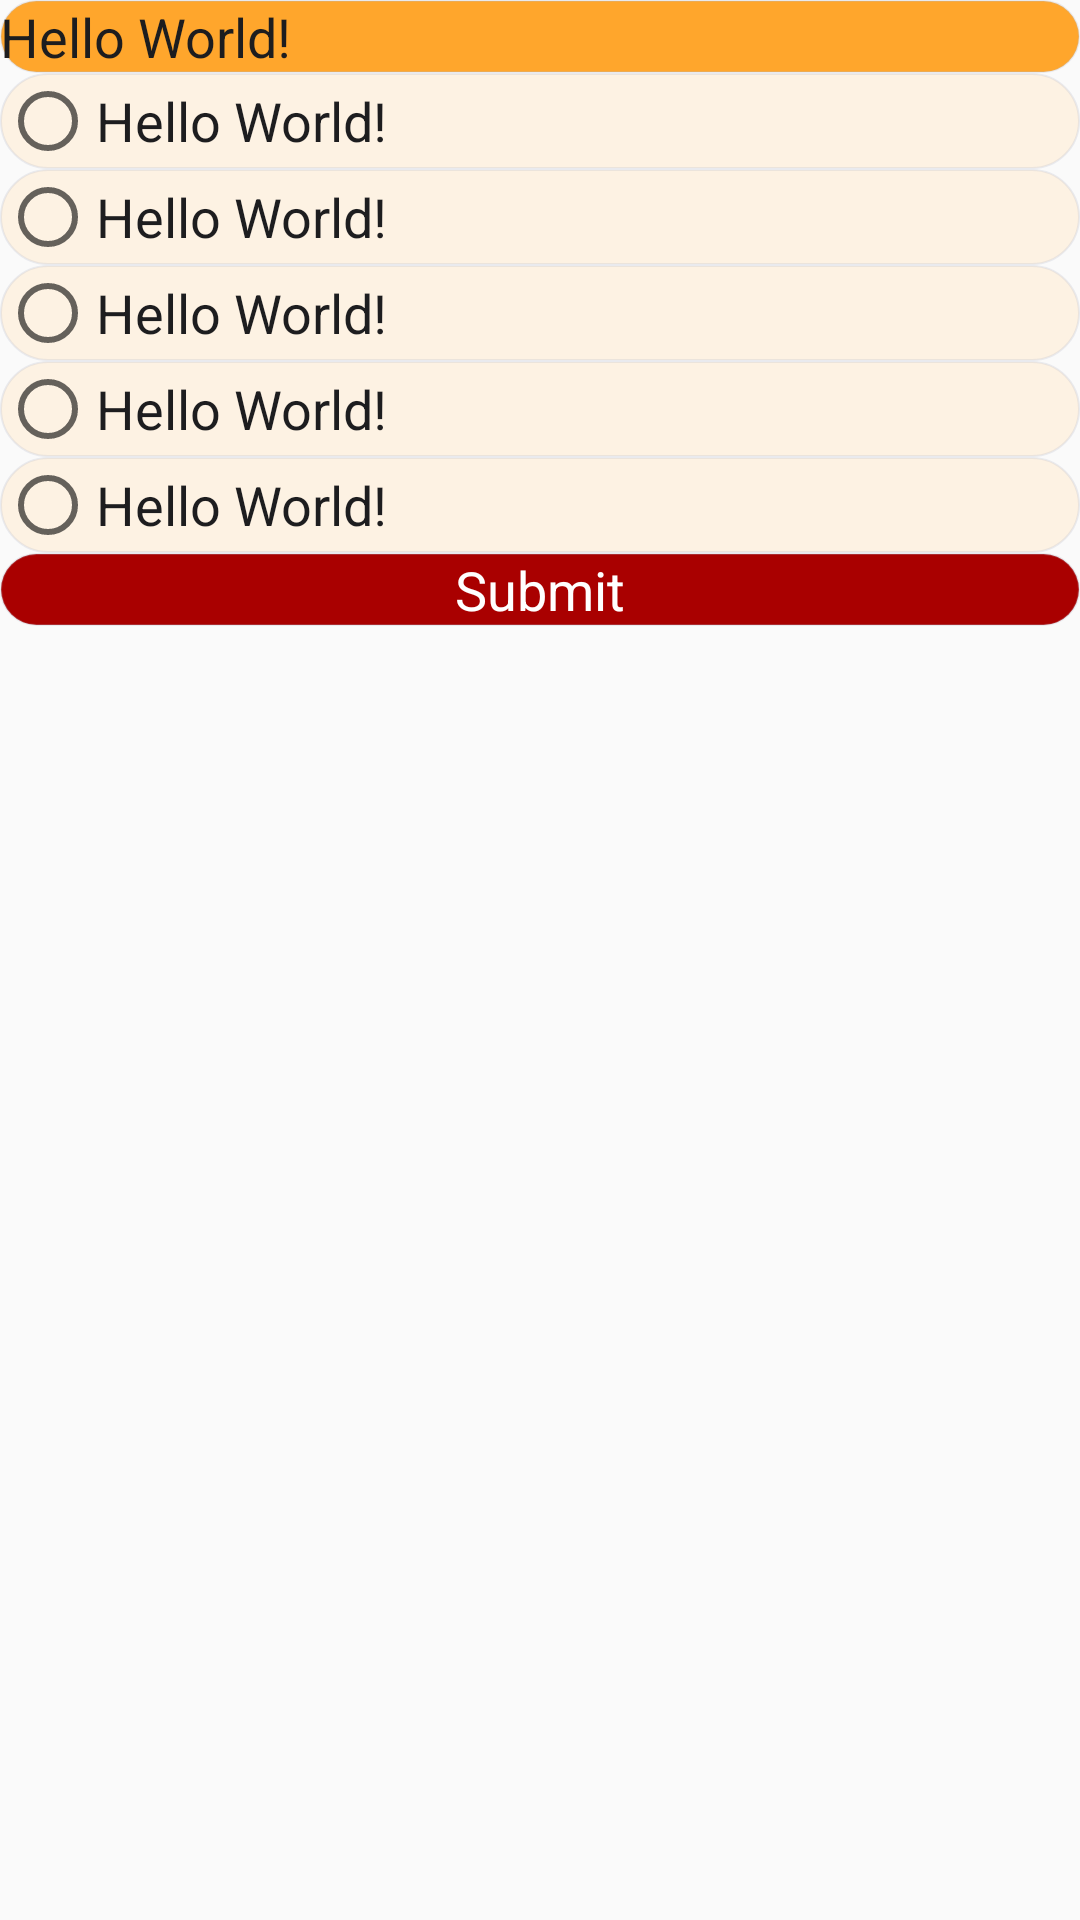

Reconstruct the res/layout file that produces this screen, plus the resources it refers to.
<!-- AndroidManifest.xml: application theme AppTheme -->
<!-- res/layout/question_list.xml -->
<?xml version="1.0" encoding="utf-8"?>
<RelativeLayout xmlns:android="http://schemas.android.com/apk/res/android"
	android:layout_width="match_parent"
	android:layout_height="wrap_content">
	

	<RelativeLayout
		android:id="@+id/rlAnswerA"
		android:layout_width="match_parent"
		android:layout_height="wrap_content"
		android:layout_marginStart="@dimen/_10sdp"
		android:layout_marginTop="@dimen/_10sdp"
		android:layout_marginEnd="@dimen/_10sdp"
		android:layout_marginBottom="@dimen/_10sdp"
		android:background="@drawable/question_background">
		
		
		<TextView
			android:id="@+id/tvAnswerOptionA"
			style="@style/MyTextViewStyle"
			android:layout_width="wrap_content"
			android:layout_height="wrap_content"
			android:layout_marginStart="@dimen/_15sdp"
			android:layout_marginTop="@dimen/_10sdp"
			android:layout_marginBottom="@dimen/_10sdp"
			android:text="Hello World!" />
	</RelativeLayout>
	<RelativeLayout
		android:id="@+id/rlAnswerB"
		android:layout_below="@+id/rlAnswerA"
		android:layout_width="match_parent"
		android:layout_height="wrap_content"
		android:layout_marginStart="@dimen/_10sdp"
		android:layout_marginTop="@dimen/_10sdp"
		android:layout_marginEnd="@dimen/_10sdp"
		android:layout_marginBottom="@dimen/_10sdp"
		android:background="@drawable/card_background">
		
		
		<RadioButton
			android:id="@+id/tvAnswerOptionB"
			style="@style/MyTextViewStyle"
			android:layout_width="wrap_content"
			android:layout_height="wrap_content"
			android:layout_marginTop="@dimen/_10sdp"
			android:layout_marginBottom="@dimen/_10sdp"
			android:text="Hello World!" />
	</RelativeLayout>
	<RelativeLayout
		android:id="@+id/rlAnswerC"
		android:layout_width="match_parent"
		android:layout_below="@+id/rlAnswerB"
		android:layout_height="wrap_content"
		android:layout_marginStart="@dimen/_10sdp"
		android:layout_marginTop="@dimen/_10sdp"
		android:layout_marginEnd="@dimen/_10sdp"
		android:layout_marginBottom="@dimen/_10sdp"
		android:background="@drawable/card_background">
		
		
		<RadioButton
			android:id="@+id/tvAnswerOptionC"
			style="@style/MyTextViewStyle"
			android:layout_width="wrap_content"
			android:layout_height="wrap_content"
			android:layout_marginTop="@dimen/_10sdp"
			android:layout_marginBottom="@dimen/_10sdp"
			android:text="Hello World!" />
	</RelativeLayout>
	<RelativeLayout
		android:id="@+id/rlAnswerD"
		android:layout_width="match_parent"
		android:layout_height="wrap_content"
		android:layout_below="@+id/rlAnswerC"
		android:layout_marginStart="@dimen/_10sdp"
		android:layout_marginTop="@dimen/_10sdp"
		android:layout_marginEnd="@dimen/_10sdp"
		android:layout_marginBottom="@dimen/_10sdp"
		android:background="@drawable/card_background">
		
		
		<RadioButton
			android:id="@+id/tvAnswerOptionD"
			style="@style/MyTextViewStyle"
			android:layout_width="wrap_content"
			android:layout_height="wrap_content"
			android:layout_marginTop="@dimen/_10sdp"
			android:layout_marginBottom="@dimen/_10sdp"
			android:text="Hello World!" />
	</RelativeLayout>
	<RelativeLayout
		android:id="@+id/rlAnswerE"
		android:layout_width="match_parent"
		android:layout_height="wrap_content"
		android:layout_below="@+id/rlAnswerD"
		android:layout_marginStart="@dimen/_10sdp"
		android:layout_marginTop="@dimen/_10sdp"
		android:layout_marginEnd="@dimen/_10sdp"
		android:layout_marginBottom="@dimen/_10sdp"
		android:background="@drawable/card_background">
		
		
		<RadioButton
			android:id="@+id/tvAnswerOptionE"
			style="@style/MyTextViewStyle"
			android:layout_width="wrap_content"
			android:layout_height="wrap_content"
			android:layout_marginTop="@dimen/_10sdp"
			android:layout_marginBottom="@dimen/_10sdp"
			android:text="Hello World!" />
	</RelativeLayout>
	<RelativeLayout
		android:id="@+id/rlAnswerF"
		android:layout_width="match_parent"
		android:layout_height="wrap_content"
		android:layout_below="@+id/rlAnswerE"
		android:layout_marginStart="@dimen/_10sdp"
		android:layout_marginTop="@dimen/_10sdp"
		android:layout_marginEnd="@dimen/_10sdp"
		android:layout_marginBottom="@dimen/_10sdp"
		android:background="@drawable/card_background">
		
		
		<RadioButton
			android:id="@+id/tvAnswerOptionF"
			style="@style/MyTextViewStyle"
			android:layout_width="wrap_content"
			android:layout_height="wrap_content"
			android:layout_marginTop="@dimen/_10sdp"
			android:layout_marginBottom="@dimen/_10sdp"
			android:text="Hello World!" />
	</RelativeLayout>
	
	
	    <RelativeLayout
	        android:id="@+id/rlSubmit"
	        android:layout_below="@+id/rlAnswerF"
	        android:layout_width="match_parent"
	        android:layout_height="wrap_content"
	        android:layout_marginStart="@dimen/_10sdp"
	        android:layout_marginTop="@dimen/_10sdp"
	        android:layout_marginEnd="@dimen/_10sdp"
	        android:layout_marginBottom="@dimen/_10sdp"
	        android:background="@drawable/submit_background">
	        
	        
	        <TextView
	            android:id="@+id/tvrlSubmit"
	            style="@style/SubmitTextViewStyle"
	            android:layout_width="wrap_content"
	            android:layout_height="wrap_content"
	            android:layout_centerHorizontal="true"
	            android:layout_marginTop="@dimen/_10sdp"
	            android:layout_marginBottom="@dimen/_10sdp"
	            android:text="@string/submit" />
	    </RelativeLayout>



</RelativeLayout>
<!-- resources referenced by this layout -->
<resources>
  <!-- drawable card_background (drawable) -->
  <?xml version="1.0" encoding="utf-8"?>
  <shape xmlns:android="http://schemas.android.com/apk/res/android"
      android:shape="rectangle">
      <solid android:color="@color/colorLightOrange" />
      <corners android:radius="16dp" />
  
      <stroke
          android:width="0.8dp"
          android:color="@color/colorPrimaryPinkOpacity">
      </stroke>
  </shape>
  <!-- drawable question_background (drawable) -->
  <?xml version="1.0" encoding="utf-8"?>
  <shape xmlns:android="http://schemas.android.com/apk/res/android"
      android:shape="rectangle">
      <solid android:color="@color/colorOrange" />
      <corners android:radius="16dp" />
  
      <stroke
          android:width="0.8dp"
          android:color="@color/colorPrimaryPinkOpacity">
      </stroke>
  </shape>
  <!-- drawable submit_background (drawable) -->
  <?xml version="1.0" encoding="utf-8"?>
  <shape xmlns:android="http://schemas.android.com/apk/res/android"
      android:shape="rectangle">
      <solid android:color="@color/colorRed" />
      <corners android:radius="16dp" />
  
      <stroke
          android:width="0.8dp"
          android:color="@color/colorPrimaryPinkOpacity">
      </stroke>
  </shape>
  <string name="submit">Submit</string>
  <style name="MyTextViewStyle">
  		<item name="android:textSize">18sp</item>
  		<item name="android:textColor">@color/colorBlack</item>
  	</style>
  <style name="SubmitTextViewStyle">
  		<item name="android:textSize">18sp</item>
  		<item name="android:textColor">@color/colorPrimary</item>
  	</style>
  <style name="AppTheme" parent="Theme.AppCompat.Light.NoActionBar">
  		<item name="colorSurface">@color/colorPrimary</item>
  	</style>
  <color name="colorLightOrange">#FDF2E3</color>
  <color name="colorPrimaryPinkOpacity">#40B4B8C6</color>
  <color name="colorOrange">#FFA62C</color>
  <color name="colorRed">#A90000</color>
  <color name="colorBlack">#1D1D1F</color>
  <color name="colorPrimary">#FFFFFF</color>
</resources>
